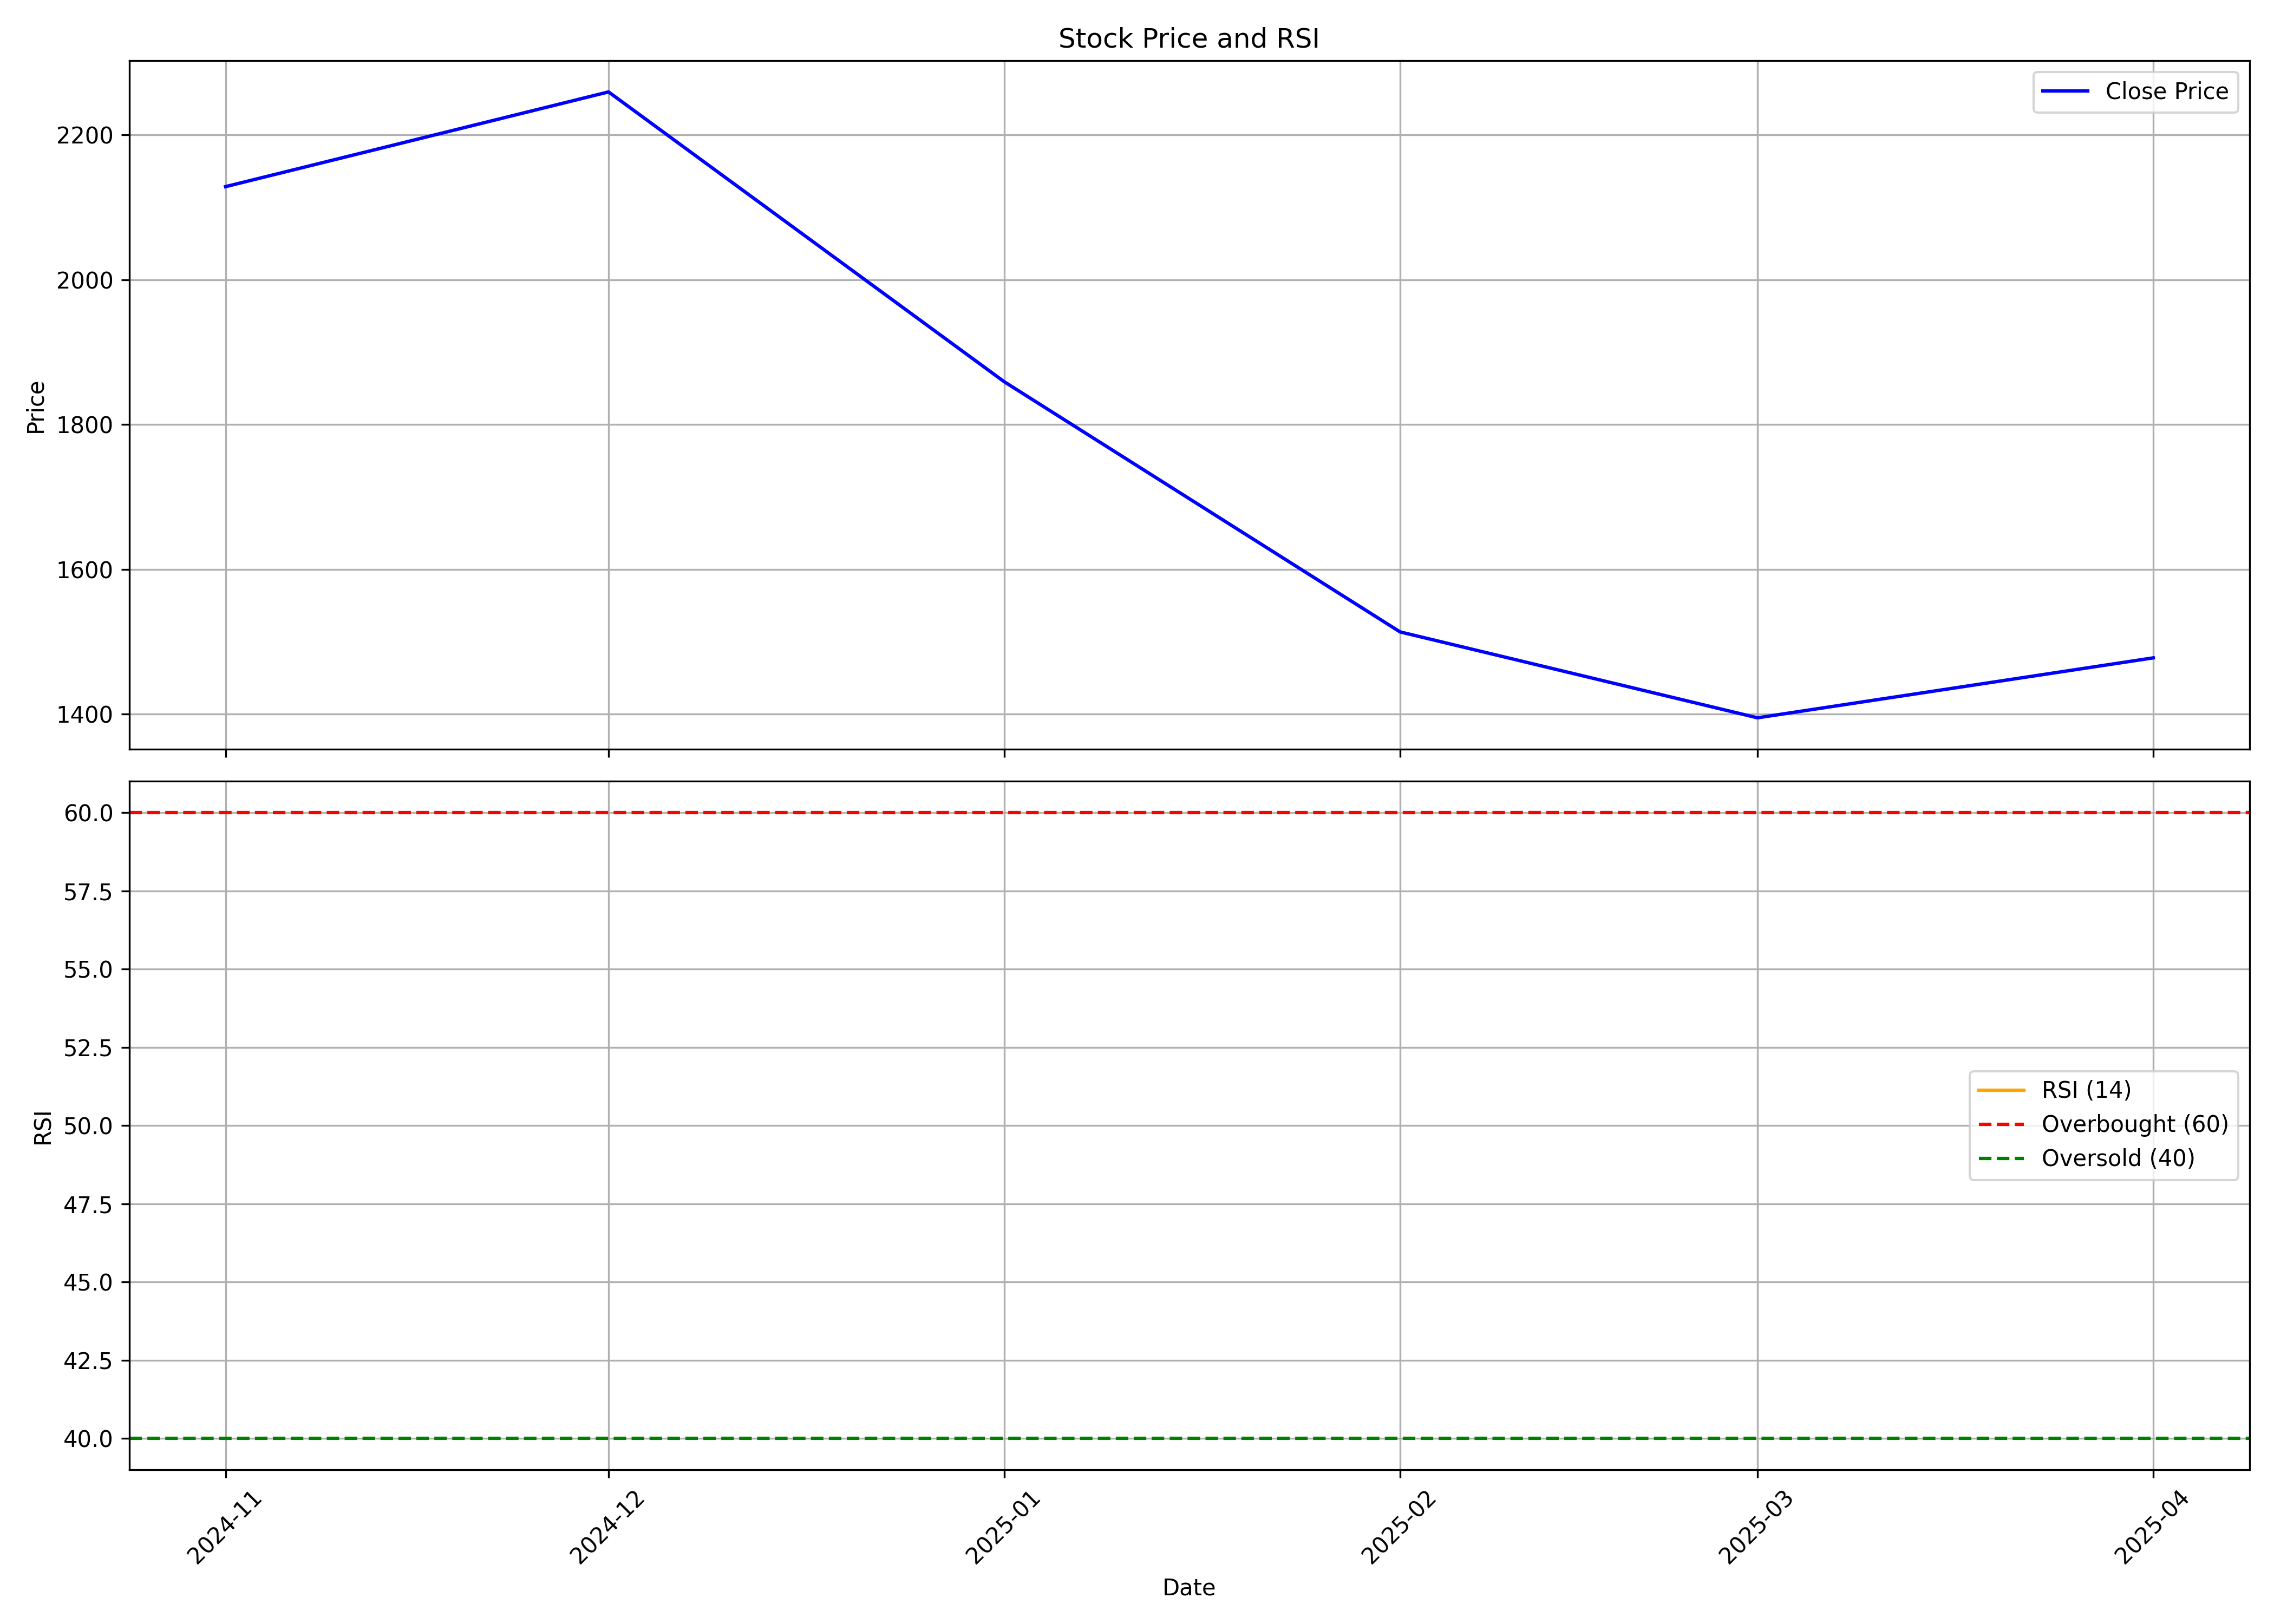

The file beside this chart, header and first rows:
, Unnamed: 0, date, symbol, open, high, low, close, volume, rsi
0, 0, 2024-11-01, KMEW, 1915, 2239, 1902, 2128, 168773, 
1, 1, 2024-12-01, KMEW, 2146, 2485, 2102, 2259, 643593, 
2, 2, 2025-01-01, KMEW, 2290, 2300, 1740, 1859, 296675, 
3, 3, 2025-02-01, KMEW, 1885, 2109, 1480, 1514, 189080, 
4, 4, 2025-03-01, KMEW, 1500, 1730, 1375, 1395, 230912, 
5, 5, 2025-04-01, KMEW, 1416, 1526, 1264, 1478, 126968, 
